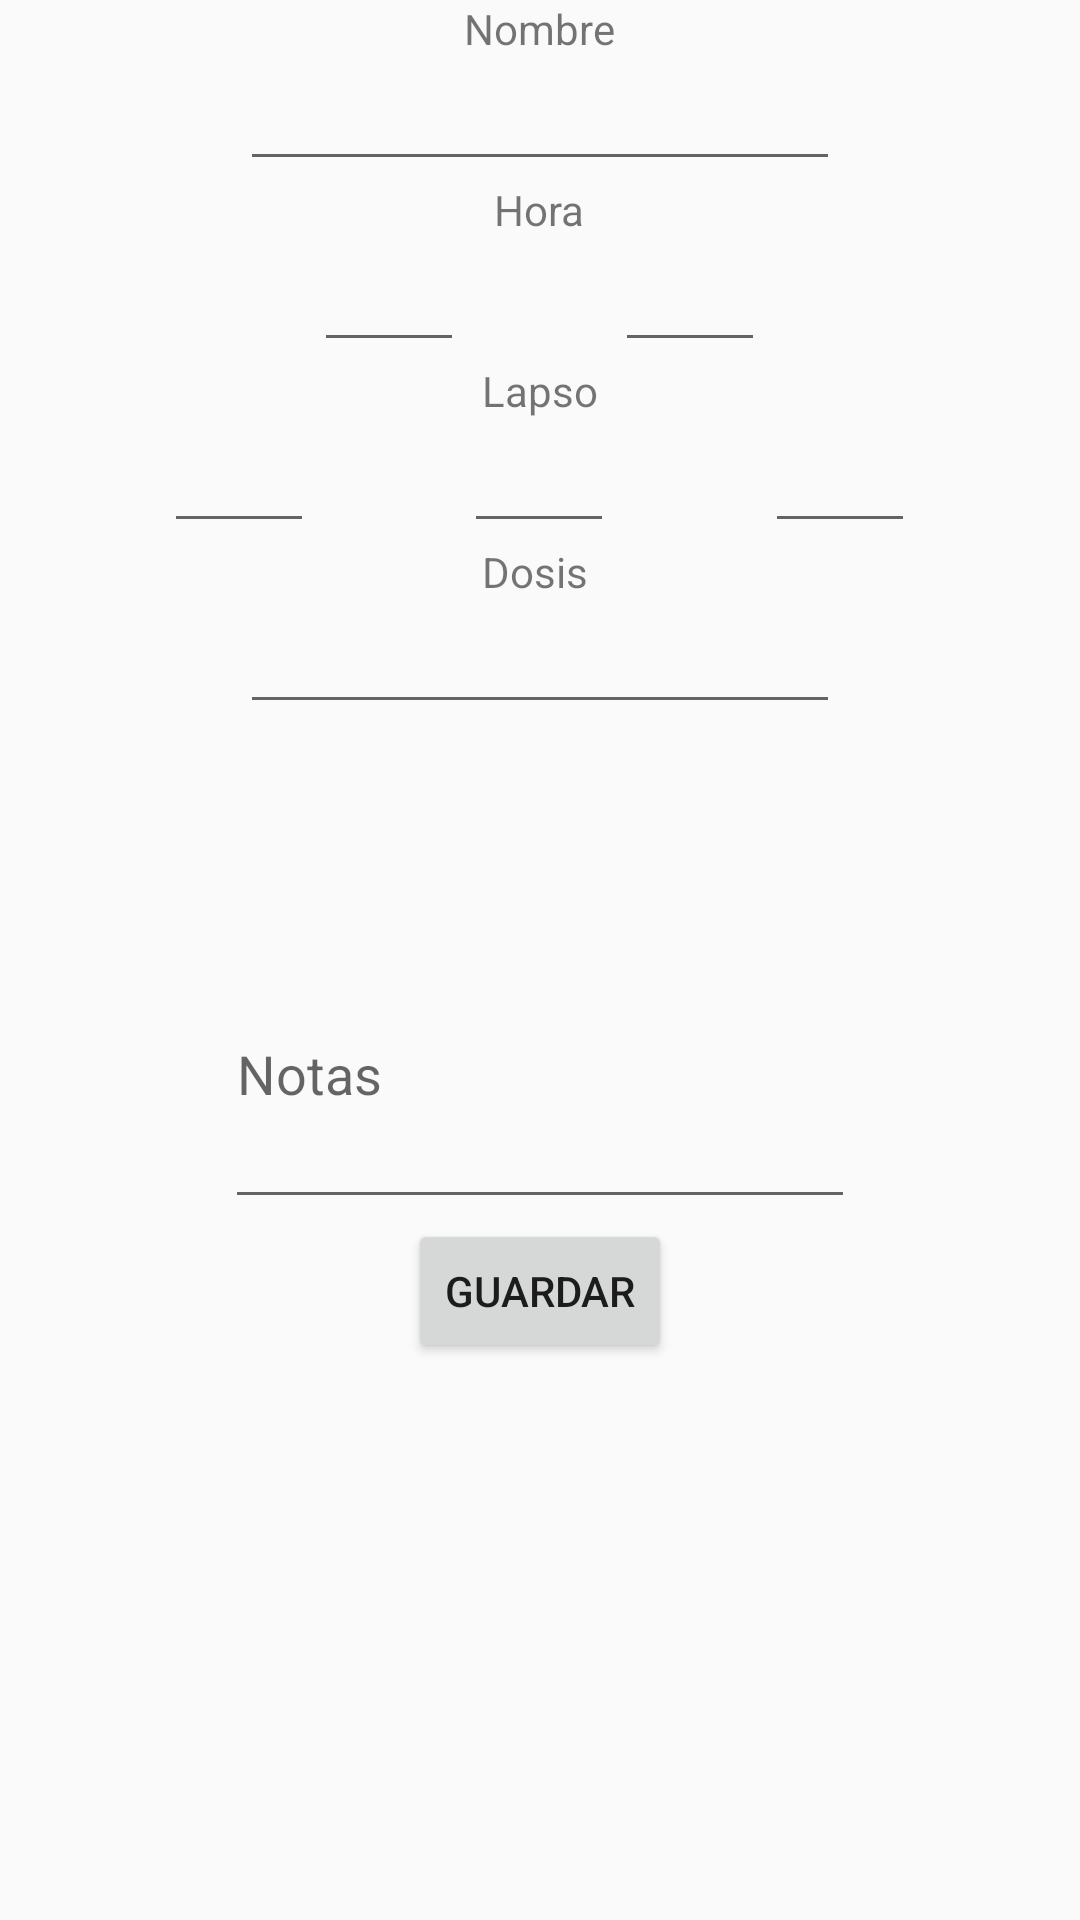

The Android layout XML behind this screen, and the referenced resources:
<!-- AndroidManifest.xml: application theme AppTheme -->
<!-- res/layout/fm_alarmas.xml -->
<?xml version="1.0" encoding="utf-8"?>
<RelativeLayout xmlns:android="http://schemas.android.com/apk/res/android"
    android:orientation="vertical" android:layout_width="match_parent"
    android:layout_height="match_parent"
    android:weightSum="1">

    <ScrollView
        android:layout_width="match_parent"
        android:layout_height="match_parent"
        android:id="@+id/scrollView"
        android:fillViewport="true">

    <RelativeLayout
        android:orientation="vertical"
        android:layout_width="match_parent"
        android:layout_height="match_parent">

        <TextView
        android:layout_width="wrap_content"
        android:layout_height="wrap_content"
        android:text="Nombre"
        android:layout_centerHorizontal="true"
        android:id="@+id/textView" />

    <EditText
        android:layout_width="200dp"
        android:layout_height="wrap_content"
        android:id="@+id/editText"
        android:layout_below="@+id/textView"
        android:layout_centerHorizontal="true" />

    <TextView
        android:layout_width="wrap_content"
        android:layout_height="wrap_content"
        android:text="Hora"
        android:id="@+id/textView5"
        android:layout_below="@+id/editText"
        android:layout_centerHorizontal="true" />

    <EditText
        android:layout_width="50dp"
        android:layout_height="wrap_content"
        android:inputType="time"
        android:ems="10"
        android:id="@+id/editText2"
        android:layout_below="@+id/textView5"
        android:layout_toLeftOf="@+id/textView"
        android:layout_toStartOf="@+id/textView" />

    <EditText
        android:layout_width="50dp"
        android:layout_height="wrap_content"
        android:inputType="time"
        android:ems="10"
        android:id="@+id/editText3"
        android:layout_below="@+id/textView5"
        android:layout_toRightOf="@+id/textView"
        android:layout_toEndOf="@+id/textView" />

    <TextView
        android:layout_width="wrap_content"
        android:layout_height="wrap_content"
        android:text="Lapso"
        android:id="@+id/textView6"
        android:layout_below="@+id/editText2"
        android:layout_centerHorizontal="true" />

    <EditText
        android:layout_width="50dp"
        android:layout_height="wrap_content"
        android:inputType="time"
        android:ems="10"
        android:id="@+id/editText4"
        android:layout_below="@+id/textView6"
        android:layout_toLeftOf="@+id/editText2"
        android:layout_toStartOf="@+id/editText2" />

    <EditText
        android:layout_width="50dp"
        android:layout_height="wrap_content"
        android:inputType="time"
        android:ems="10"
        android:id="@+id/editText5"
        android:layout_alignTop="@+id/editText4"
        android:layout_toRightOf="@+id/editText2"
        android:layout_toEndOf="@+id/editText2" />

    <EditText
        android:layout_width="50dp"
        android:layout_height="wrap_content"
        android:inputType="time"
        android:ems="10"
        android:id="@+id/editText6"
        android:layout_below="@+id/textView6"
        android:layout_toRightOf="@+id/editText3"
        android:layout_toEndOf="@+id/editText3" />

    <TextView
        android:layout_width="wrap_content"
        android:layout_height="wrap_content"
        android:text="Dosis"
        android:id="@+id/textView7"
        android:layout_below="@+id/editText5"
        android:layout_alignLeft="@+id/textView6"
        android:layout_alignStart="@+id/textView6" />

    <EditText
        android:layout_width="200dp"
        android:layout_height="wrap_content"
        android:id="@+id/editText7"
        android:layout_below="@+id/textView7"
        android:layout_centerHorizontal="true" />

    <EditText
        android:layout_width="wrap_content"
        android:layout_height="100dp"
        android:inputType="textMultiLine"
        android:ems="10"
        android:id="@+id/editText8"
        android:layout_below="@+id/editText7"
        android:layout_centerHorizontal="true"
        android:layout_marginTop="65dp"
        android:hint="Notas" />

    <Button
        android:layout_width="wrap_content"
        android:layout_height="wrap_content"
        android:text="Guardar"
        android:id="@+id/button"
        android:layout_below="@+id/editText8"
        android:layout_centerHorizontal="true" />
    </RelativeLayout>
    </ScrollView>


</RelativeLayout>
<!-- resources referenced by this layout -->
<resources>
  <style name="AppTheme" parent="Theme.AppCompat.Light.DarkActionBar">
          
  
      </style>
</resources>
